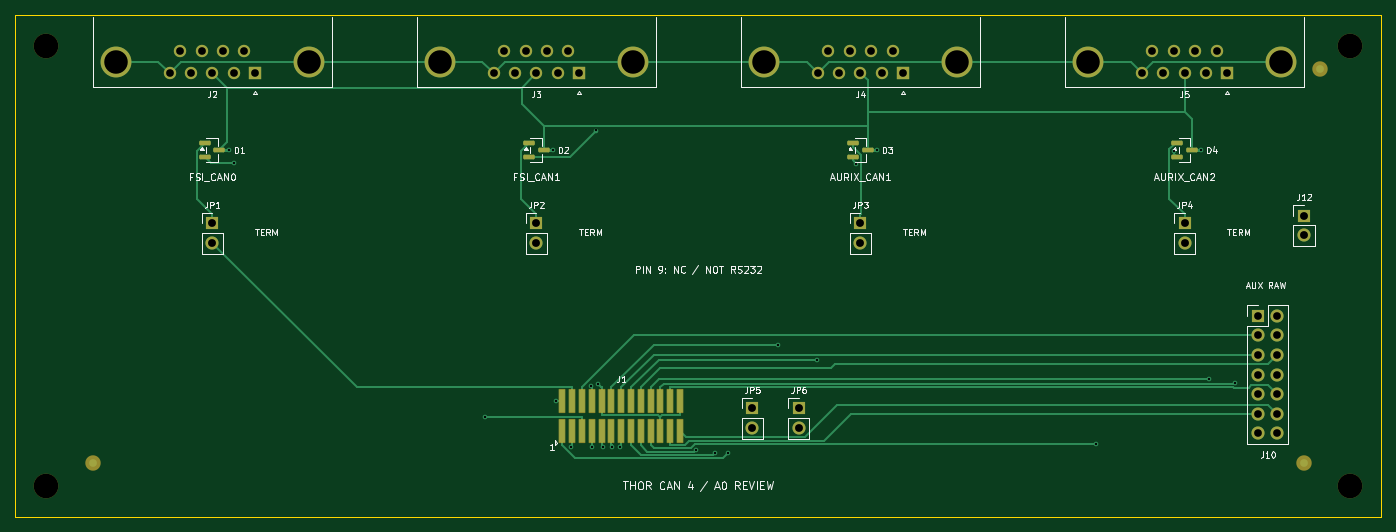
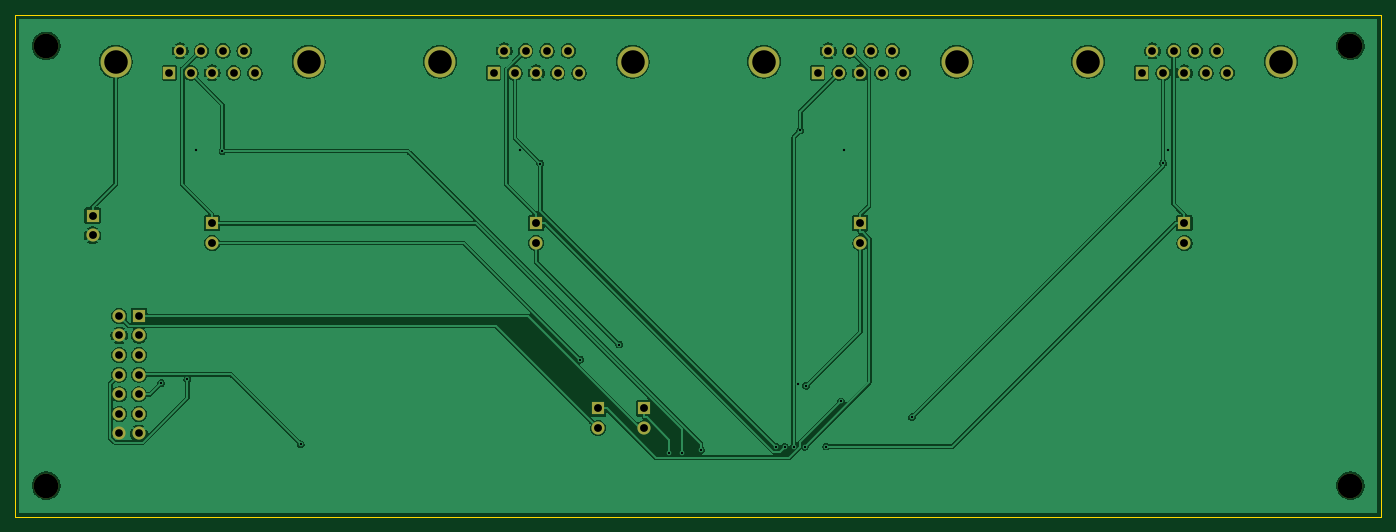
Circuit board: 9 layer files. Board 177.0 x 65.0 mm.
- bottom_copper: thor-4port-B_Cu.gbl (141944 bytes)
- bottom_mask: thor-4port-B_Mask.gbs (2848 bytes)
- outline: thor-4port-Edge_Cuts.gm1 (621 bytes)
- top_copper: thor-4port-F_Cu.gtl (17982 bytes)
- top_mask: thor-4port-F_Mask.gts (4800 bytes)
- paste: thor-4port-F_Paste.gtp (2151 bytes)
- top_silk: thor-4port-F_Silkscreen.gto (53404 bytes)
- drill: thor-4port-NPTH.drl (374 bytes)
- drill: thor-4port-PTH.drl (1860 bytes)

=== bottom_copper: thor-4port-B_Cu.gbl (141944 bytes, source omitted) ===
=== bottom_mask: thor-4port-B_Mask.gbs ===
%TF.GenerationSoftware,KiCad,Pcbnew,10.0.1*%
%TF.CreationDate,2026-10-26T07:52:41-07:00*%
%TF.ProjectId,thor-4port,74686f72-2d34-4706-9f72-742e6b696361,rev?*%
%TF.SameCoordinates,Original*%
%TF.FileFunction,Soldermask,Bot*%
%TF.FilePolarity,Negative*%
%FSLAX46Y46*%
G04 Gerber Fmt 4.6, Leading zero omitted, Abs format (unit mm)*
G04 Created by KiCad (PCBNEW 10.0.1) date 2026-10-26 07:52:41*
%MOMM*%
%LPD*%
G01*
G04 APERTURE LIST*
%ADD10R,1.700000X1.700000*%
%ADD11C,1.700000*%
%ADD12R,1.600000X1.600000*%
%ADD13C,1.600000*%
%ADD14C,4.000000*%
%ADD15C,3.200000*%
G04 APERTURE END LIST*
D10*
%TO.C,JP5*%
X95500000Y-51000000D03*
D11*
X95500000Y-53540000D03*
%TD*%
D12*
%TO.C,J2*%
X31040000Y-7500000D03*
D13*
X28270000Y-7500000D03*
X25500000Y-7500000D03*
X22730000Y-7500000D03*
X19960000Y-7500000D03*
X29655000Y-4660000D03*
X26885000Y-4660000D03*
X24115000Y-4660000D03*
X21345000Y-4660000D03*
D14*
X37995000Y-6060000D03*
X13004999Y-6059999D03*
%TD*%
D15*
%TO.C,H2*%
X173000000Y-4000000D03*
%TD*%
%TO.C,H3*%
X4000000Y-61000000D03*
%TD*%
D10*
%TO.C,JP2*%
X67500000Y-27000000D03*
D11*
X67500000Y-29540000D03*
%TD*%
D12*
%TO.C,J3*%
X73040000Y-7500000D03*
D13*
X70270000Y-7500000D03*
X67500000Y-7500000D03*
X64730000Y-7500000D03*
X61960000Y-7500000D03*
X71655000Y-4660000D03*
X68885000Y-4660000D03*
X66115000Y-4660000D03*
X63345000Y-4660000D03*
D14*
X79995000Y-6060000D03*
X55005000Y-6059999D03*
%TD*%
D10*
%TO.C,JP4*%
X151500000Y-27000000D03*
D11*
X151500000Y-29540000D03*
%TD*%
D10*
%TO.C,JP3*%
X109500000Y-27000000D03*
D11*
X109500000Y-29540000D03*
%TD*%
D12*
%TO.C,J5*%
X157040000Y-7500000D03*
D13*
X154270000Y-7500000D03*
X151500000Y-7500000D03*
X148730000Y-7500000D03*
X145960000Y-7500000D03*
X155655000Y-4660000D03*
X152885000Y-4660000D03*
X150115000Y-4660000D03*
X147345000Y-4660000D03*
D14*
X163995000Y-6060000D03*
X139005000Y-6059999D03*
%TD*%
D15*
%TO.C,H4*%
X173000000Y-61000000D03*
%TD*%
D12*
%TO.C,J4*%
X115040000Y-7500000D03*
D13*
X112270000Y-7500000D03*
X109500000Y-7500000D03*
X106730000Y-7500000D03*
X103960000Y-7500000D03*
X113655000Y-4660000D03*
X110885000Y-4660000D03*
X108115000Y-4660000D03*
X105345000Y-4660000D03*
D14*
X121995000Y-6060000D03*
X97005000Y-6059999D03*
%TD*%
D10*
%TO.C,JP6*%
X101500000Y-51000000D03*
D11*
X101500000Y-53540000D03*
%TD*%
D15*
%TO.C,H1*%
X4000000Y-4000000D03*
%TD*%
D10*
%TO.C,J10*%
X161000000Y-39000000D03*
D11*
X163540000Y-39000000D03*
X161000000Y-41540000D03*
X163540000Y-41540000D03*
X161000000Y-44080000D03*
X163540000Y-44080000D03*
X161000000Y-46620000D03*
X163540000Y-46620000D03*
X161000000Y-49160000D03*
X163540000Y-49160000D03*
X161000000Y-51700000D03*
X163540000Y-51700000D03*
X161000000Y-54240000D03*
X163540000Y-54240000D03*
%TD*%
D10*
%TO.C,J12*%
X167000000Y-26000000D03*
D11*
X167000000Y-28540000D03*
%TD*%
D10*
%TO.C,JP1*%
X25500000Y-27000000D03*
D11*
X25500000Y-29540000D03*
%TD*%
M02*

=== outline: thor-4port-Edge_Cuts.gm1 ===
%TF.GenerationSoftware,KiCad,Pcbnew,10.0.1*%
%TF.CreationDate,2026-10-26T07:52:41-07:00*%
%TF.ProjectId,thor-4port,74686f72-2d34-4706-9f72-742e6b696361,rev?*%
%TF.SameCoordinates,Original*%
%TF.FileFunction,Profile,NP*%
%FSLAX46Y46*%
G04 Gerber Fmt 4.6, Leading zero omitted, Abs format (unit mm)*
G04 Created by KiCad (PCBNEW 10.0.1) date 2026-10-26 07:52:41*
%MOMM*%
%LPD*%
G01*
G04 APERTURE LIST*
%TA.AperFunction,Profile*%
%ADD10C,0.050000*%
%TD*%
G04 APERTURE END LIST*
D10*
X0Y0D02*
X177000000Y0D01*
X0Y-65000000D02*
X0Y0D01*
X177000000Y0D02*
X177000000Y-65000000D01*
X177000000Y-65000000D02*
X0Y-65000000D01*
M02*

=== top_copper: thor-4port-F_Cu.gtl (17982 bytes, source omitted) ===
=== top_mask: thor-4port-F_Mask.gts ===
%TF.GenerationSoftware,KiCad,Pcbnew,10.0.1*%
%TF.CreationDate,2026-10-26T07:52:41-07:00*%
%TF.ProjectId,thor-4port,74686f72-2d34-4706-9f72-742e6b696361,rev?*%
%TF.SameCoordinates,Original*%
%TF.FileFunction,Soldermask,Top*%
%TF.FilePolarity,Negative*%
%FSLAX46Y46*%
G04 Gerber Fmt 4.6, Leading zero omitted, Abs format (unit mm)*
G04 Created by KiCad (PCBNEW 10.0.1) date 2026-10-26 07:52:41*
%MOMM*%
%LPD*%
G01*
G04 APERTURE LIST*
G04 Aperture macros list*
%AMRoundRect*
0 Rectangle with rounded corners*
0 $1 Rounding radius*
0 $2 $3 $4 $5 $6 $7 $8 $9 X,Y pos of 4 corners*
0 Add a 4 corners polygon primitive as box body*
4,1,4,$2,$3,$4,$5,$6,$7,$8,$9,$2,$3,0*
0 Add four circle primitives for the rounded corners*
1,1,$1+$1,$2,$3*
1,1,$1+$1,$4,$5*
1,1,$1+$1,$6,$7*
1,1,$1+$1,$8,$9*
0 Add four rect primitives between the rounded corners*
20,1,$1+$1,$2,$3,$4,$5,0*
20,1,$1+$1,$4,$5,$6,$7,0*
20,1,$1+$1,$6,$7,$8,$9,0*
20,1,$1+$1,$8,$9,$2,$3,0*%
G04 Aperture macros list end*
%ADD10R,1.700000X1.700000*%
%ADD11C,1.700000*%
%ADD12R,1.600000X1.600000*%
%ADD13C,1.600000*%
%ADD14C,4.000000*%
%ADD15C,3.200000*%
%ADD16RoundRect,0.150000X-0.587500X-0.150000X0.587500X-0.150000X0.587500X0.150000X-0.587500X0.150000X0*%
%ADD17C,2.000000*%
%ADD18RoundRect,0.050000X-0.370000X-1.500000X0.370000X-1.500000X0.370000X1.500000X-0.370000X1.500000X0*%
G04 APERTURE END LIST*
D10*
%TO.C,JP5*%
X95500000Y-51000000D03*
D11*
X95500000Y-53540000D03*
%TD*%
D12*
%TO.C,J2*%
X31040000Y-7500000D03*
D13*
X28270000Y-7500000D03*
X25500000Y-7500000D03*
X22730000Y-7500000D03*
X19960000Y-7500000D03*
X29655000Y-4660000D03*
X26885000Y-4660000D03*
X24115000Y-4660000D03*
X21345000Y-4660000D03*
D14*
X37995000Y-6060000D03*
X13004999Y-6059999D03*
%TD*%
D15*
%TO.C,H2*%
X173000000Y-4000000D03*
%TD*%
D16*
%TO.C,D1*%
X24562500Y-16550000D03*
X24562500Y-18450000D03*
X26437500Y-17500000D03*
%TD*%
D15*
%TO.C,H3*%
X4000000Y-61000000D03*
%TD*%
D10*
%TO.C,JP2*%
X67500000Y-27000000D03*
D11*
X67500000Y-29540000D03*
%TD*%
D16*
%TO.C,D3*%
X108562500Y-16550000D03*
X108562500Y-18450000D03*
X110437500Y-17500000D03*
%TD*%
D17*
%TO.C,FID2*%
X167000000Y-58000000D03*
%TD*%
D12*
%TO.C,J3*%
X73040000Y-7500000D03*
D13*
X70270000Y-7500000D03*
X67500000Y-7500000D03*
X64730000Y-7500000D03*
X61960000Y-7500000D03*
X71655000Y-4660000D03*
X68885000Y-4660000D03*
X66115000Y-4660000D03*
X63345000Y-4660000D03*
D14*
X79995000Y-6060000D03*
X55005000Y-6059999D03*
%TD*%
D10*
%TO.C,JP4*%
X151500000Y-27000000D03*
D11*
X151500000Y-29540000D03*
%TD*%
D10*
%TO.C,JP3*%
X109500000Y-27000000D03*
D11*
X109500000Y-29540000D03*
%TD*%
D17*
%TO.C,FID1*%
X10000000Y-58000000D03*
%TD*%
D12*
%TO.C,J5*%
X157040000Y-7500000D03*
D13*
X154270000Y-7500000D03*
X151500000Y-7500000D03*
X148730000Y-7500000D03*
X145960000Y-7500000D03*
X155655000Y-4660000D03*
X152885000Y-4660000D03*
X150115000Y-4660000D03*
X147345000Y-4660000D03*
D14*
X163995000Y-6060000D03*
X139005000Y-6059999D03*
%TD*%
D15*
%TO.C,H4*%
X173000000Y-61000000D03*
%TD*%
D16*
%TO.C,D4*%
X150562500Y-16550000D03*
X150562500Y-18450000D03*
X152437500Y-17500000D03*
%TD*%
D12*
%TO.C,J4*%
X115040000Y-7500000D03*
D13*
X112270000Y-7500000D03*
X109500000Y-7500000D03*
X106730000Y-7500000D03*
X103960000Y-7500000D03*
X113655000Y-4660000D03*
X110885000Y-4660000D03*
X108115000Y-4660000D03*
X105345000Y-4660000D03*
D14*
X121995000Y-6060000D03*
X97005000Y-6059999D03*
%TD*%
D18*
%TO.C,J1*%
X70880000Y-53930000D03*
X70880000Y-50070000D03*
X72150000Y-53930000D03*
X72150000Y-50070000D03*
X73420000Y-53930000D03*
X73420000Y-50070000D03*
X74690000Y-53930000D03*
X74690000Y-50070000D03*
X75960000Y-53930000D03*
X75960000Y-50070000D03*
X77230000Y-53930000D03*
X77230000Y-50070000D03*
X78500000Y-53930000D03*
X78500000Y-50070000D03*
X79770000Y-53930000D03*
X79770000Y-50070000D03*
X81040000Y-53930000D03*
X81040000Y-50070000D03*
X82310000Y-53930000D03*
X82310000Y-50070000D03*
X83580000Y-53930000D03*
X83580000Y-50070000D03*
X84850000Y-53930000D03*
X84850000Y-50070000D03*
X86120000Y-53930000D03*
X86120000Y-50070000D03*
%TD*%
D10*
%TO.C,JP6*%
X101500000Y-51000000D03*
D11*
X101500000Y-53540000D03*
%TD*%
D15*
%TO.C,H1*%
X4000000Y-4000000D03*
%TD*%
D16*
%TO.C,D2*%
X66562500Y-16550000D03*
X66562500Y-18450000D03*
X68437500Y-17500000D03*
%TD*%
D10*
%TO.C,J10*%
X161000000Y-39000000D03*
D11*
X163540000Y-39000000D03*
X161000000Y-41540000D03*
X163540000Y-41540000D03*
X161000000Y-44080000D03*
X163540000Y-44080000D03*
X161000000Y-46620000D03*
X163540000Y-46620000D03*
X161000000Y-49160000D03*
X163540000Y-49160000D03*
X161000000Y-51700000D03*
X163540000Y-51700000D03*
X161000000Y-54240000D03*
X163540000Y-54240000D03*
%TD*%
D10*
%TO.C,J12*%
X167000000Y-26000000D03*
D11*
X167000000Y-28540000D03*
%TD*%
D10*
%TO.C,JP1*%
X25500000Y-27000000D03*
D11*
X25500000Y-29540000D03*
%TD*%
D17*
%TO.C,FID3*%
X169000000Y-7000000D03*
%TD*%
M02*

=== paste: thor-4port-F_Paste.gtp (2151 bytes, source withheld) ===
=== top_silk: thor-4port-F_Silkscreen.gto (53404 bytes, source omitted) ===
=== drill: thor-4port-NPTH.drl ===
M48
; DRILL file KiCad 10.0.1 date 2026-10-26T07:52:42
; FORMAT={-:-/ absolute / metric / decimal}
; #@! TF.CreationDate,2026-10-26T07:52:42-07:00
; #@! TF.GenerationSoftware,Kicad,Pcbnew,10.0.1
; #@! TF.FileFunction,NonPlated,1,2,NPTH
FMAT,2
METRIC
; #@! TA.AperFunction,NonPlated,NPTH,ComponentDrill
T1C3.200
%
G90
G05
T1
X4.0Y-4.0
X4.0Y-61.0
X173.0Y-4.0
X173.0Y-61.0
M30

=== drill: thor-4port-PTH.drl ===
M48
; DRILL file KiCad 10.0.1 date 2026-10-26T07:52:42
; FORMAT={-:-/ absolute / metric / decimal}
; #@! TF.CreationDate,2026-10-26T07:52:42-07:00
; #@! TF.GenerationSoftware,Kicad,Pcbnew,10.0.1
; #@! TF.FileFunction,Plated,1,2,PTH
FMAT,2
METRIC
; #@! TA.AperFunction,Plated,PTH,ViaDrill
T1C0.300
; #@! TA.AperFunction,Plated,PTH,ComponentDrill
T2C1.000
; #@! TA.AperFunction,Plated,PTH,ComponentDrill
T3C1.020
; #@! TA.AperFunction,Plated,PTH,ComponentDrill
T4C3.050
%
G90
G05
T1
X27.637Y-17.5
X28.27Y-19.223
X60.81Y-52.128
X69.638Y-17.5
X70.0Y-50.07
X71.933Y-55.942
X74.537Y-48.065
X74.697Y-55.953
X75.287Y-14.974
X75.522Y-47.86
X76.142Y-55.953
X77.292Y-55.95
X78.385Y-55.941
X88.151Y-56.385
X90.664Y-56.77
X92.344Y-56.783
X98.759Y-42.716
X103.807Y-44.654
X108.979Y-19.259
X111.637Y-17.5
X140.022Y-55.64
X150.165Y-17.623
X153.637Y-17.5
X154.733Y-47.197
X158.085Y-47.696
T2
X19.96Y-7.5
X21.345Y-4.66
X22.73Y-7.5
X24.115Y-4.66
X25.5Y-7.5
X26.885Y-4.66
X28.27Y-7.5
X29.655Y-4.66
X31.04Y-7.5
X61.96Y-7.5
X63.345Y-4.66
X64.73Y-7.5
X66.115Y-4.66
X67.5Y-7.5
X68.885Y-4.66
X70.27Y-7.5
X71.655Y-4.66
X73.04Y-7.5
X103.96Y-7.5
X105.345Y-4.66
X106.73Y-7.5
X108.115Y-4.66
X109.5Y-7.5
X110.885Y-4.66
X112.27Y-7.5
X113.655Y-4.66
X115.04Y-7.5
X145.96Y-7.5
X147.345Y-4.66
X148.73Y-7.5
X150.115Y-4.66
X151.5Y-7.5
X152.885Y-4.66
X154.27Y-7.5
X155.655Y-4.66
X157.04Y-7.5
X161.0Y-39.0
X161.0Y-41.54
X161.0Y-44.08
X161.0Y-46.62
X161.0Y-49.16
X161.0Y-51.7
X161.0Y-54.24
X163.54Y-39.0
X163.54Y-41.54
X163.54Y-44.08
X163.54Y-46.62
X163.54Y-49.16
X163.54Y-51.7
X163.54Y-54.24
T3
X25.5Y-27.0
X25.5Y-29.54
X67.5Y-27.0
X67.5Y-29.54
X95.5Y-51.0
X95.5Y-53.54
X101.5Y-51.0
X101.5Y-53.54
X109.5Y-27.0
X109.5Y-29.54
X151.5Y-27.0
X151.5Y-29.54
X167.0Y-26.0
X167.0Y-28.54
T4
X13.005Y-6.06
X37.995Y-6.06
X55.005Y-6.06
X79.995Y-6.06
X97.005Y-6.06
X121.995Y-6.06
X139.005Y-6.06
X163.995Y-6.06
M30
